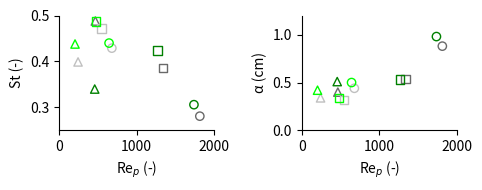

Write the Python code that produced this figure. (Note: this script raises an exception after producing the figure.)
#!/usr/bin/env python3
# -*- coding: utf-8 -*-
"""
Created on Tue Apr  2 20:13:53 2024

@author: jameslofty
"""

import numpy as np
import pandas as pd
from matplotlib import pyplot as plt
import seaborn as sns
from matplotlib import gridspec
from scipy import signal
import math
import matplotlib.animation as animation
import matplotlib.colors as mcolors
from matplotlib.animation import PillowWriter

PTFE_2x1_ReP_p_avg= 1814.0
POM_2x1_ReP_p_avg= 1340.0
PS_2x1_ReP_p_avg= 466.0
PTFE_2x1_ReP_b_avg= 1738.0
POM_2x1_ReP_b_avg= 1270.0
PS_2x1_ReP_b_avg= 458.0

PTFE_1x1_ReP_p_avg= 679.0
POM_1x1_ReP_p_avg= 546.0
PS_1x1_ReP_p_avg= 243.0
PTFE_1x1_ReP_b_avg= 643.0
POM_1x1_ReP_b_avg= 478.0
PS_1x1_ReP_b_avg= 204.0

PTFE_2x1_I_p_avg= 0.084
POM_2x1_I_p_avg= 0.06
PS_2x1_I_p_avg= 0.046
PTFE_2x1_I_b_avg= 0.084
POM_2x1_I_b_avg= 0.061
PS_2x1_I_b_avg= 0.046

PTFE_1x1_I_p_avg= 0.17
POM_1x1_I_p_avg= 0.121
PS_1x1_I_p_avg= 0.093
PTFE_1x1_I_b_avg= 0.172
POM_1x1_I_b_avg= 0.122
PS_1x1_I_b_avg= 0.096

freq_2x1 = [1.73,1.83,1.52,1.67,0.94,0.68]
freq_1x1 = [2.52,2.7,1.91,2.08,0.84,0.89]

st_2x1 = [0.281,0.306,0.386,0.424,0.488,0.34]
st_1x1 = [0.429,0.44,0.472,0.487,0.399,0.438]

amp_2x1 = [0.88,0.98,0.54,0.53,0.4,0.51]
amp_1x1 =[0.44,0.5,0.32,0.34,0.34,0.42]

#%%

# Create figure and axes objects
fig, axs = plt.subplots(1, 2, figsize=(5, 2))

# Plot for St values
axs[0].scatter(PTFE_2x1_ReP_p_avg, st_2x1[0], label='PTFE 2x1 ReP_p', color='none', marker="o", edgecolor="dimgrey")
axs[0].scatter(PTFE_2x1_ReP_b_avg, st_2x1[1], label='PTFE 2x1 ReP_b', color='none', marker="o", edgecolor="green")
axs[0].scatter(POM_2x1_ReP_p_avg, st_2x1[2], label='POM 2x1 ReP_p', color='none', marker="s", edgecolor="dimgrey")
axs[0].scatter(POM_2x1_ReP_b_avg, st_2x1[3], label='POM 2x1 ReP_b', color='none', marker="s", edgecolor="green")
axs[0].scatter(PS_2x1_ReP_p_avg, st_2x1[4], label='PS 2x1 ReP_p', color='none', marker="^", edgecolor="dimgrey")
axs[0].scatter(PS_2x1_ReP_b_avg, st_2x1[5], label='PS 2x1 ReP_b', color='none', marker="^", edgecolor="green")

axs[0].scatter(PTFE_1x1_ReP_p_avg, st_1x1[0], label='PTFE 1x1 ReP_p', color='none', marker="o", edgecolor="silver")
axs[0].scatter(PTFE_1x1_ReP_b_avg, st_1x1[1], label='PTFE 1x1 ReP_b', color='none', marker="o", edgecolor="lime")
axs[0].scatter(POM_1x1_ReP_p_avg, st_1x1[2], label='POM 1x1 ReP_p', color='none', marker="s", edgecolor="silver")
axs[0].scatter(POM_1x1_ReP_b_avg, st_1x1[3], label='POM 1x1 ReP_b', color='none', marker="s", edgecolor="lime")
axs[0].scatter(PS_1x1_ReP_p_avg, st_1x1[4], label='PS 1x1 ReP_p', color='none', marker="^", edgecolor="silver")
axs[0].scatter(PS_1x1_ReP_b_avg, st_1x1[5], label='PS 1x1 ReP_b', color='none', marker="^", edgecolor="lime")

axs[0].set_ylabel("St (-)")
axs[0].set_xlabel("Re$_p$ (-)")

axs[0].set_ylim(0.25, 0.5)
axs[0].set_xlim(0, 2000)
# axs[0].legend()
sns.despine(ax=axs[0], top=True, right=True, left=False, bottom=False)

# Plot for α values
axs[1].scatter(PTFE_2x1_ReP_p_avg, amp_2x1[0], label='PTFE 2x1 ReP_p', color='none', marker="o", edgecolor="dimgrey")
axs[1].scatter(PTFE_2x1_ReP_b_avg, amp_2x1[1], label='PTFE 2x1 ReP_b', color='none', marker="o", edgecolor="green")
axs[1].scatter(POM_2x1_ReP_p_avg, amp_2x1[2], label='POM 2x1 ReP_p', color='none', marker="s", edgecolor="dimgrey")
axs[1].scatter(POM_2x1_ReP_b_avg, amp_2x1[3], label='POM 2x1 ReP_b', color='none', marker="s", edgecolor="green")
axs[1].scatter(PS_2x1_ReP_p_avg, amp_2x1[4], label='PS 2x1 ReP_p', color='none', marker="^", edgecolor="dimgrey")
axs[1].scatter(PS_2x1_ReP_b_avg, amp_2x1[5], label='PS 2x1 ReP_b', color='none', marker="^", edgecolor="green")

axs[1].scatter(PTFE_1x1_ReP_p_avg, amp_1x1[0], label='PTFE 1x1 ReP_p', color='none', marker="o", edgecolor="silver")
axs[1].scatter(PTFE_1x1_ReP_b_avg, amp_1x1[1], label='PTFE 1x1 ReP_b', color='none', marker="o", edgecolor="lime")
axs[1].scatter(POM_1x1_ReP_p_avg, amp_1x1[2], label='POM 1x1 ReP_p', color='none', marker="s", edgecolor="silver")
axs[1].scatter(POM_1x1_ReP_b_avg, amp_1x1[3], label='POM 1x1 ReP_b', color='none', marker="s", edgecolor="lime")
axs[1].scatter(PS_1x1_ReP_p_avg, amp_1x1[4], label='PS 1x1 ReP_p', color='none', marker="^", edgecolor="silver")
axs[1].scatter(PS_1x1_ReP_b_avg, amp_1x1[5], label='PS 1x1 ReP_b', color='none', marker="^", edgecolor="lime")

axs[1].set_xlabel("Re$_p$ (-)")
axs[1].set_ylabel("α (cm)")
axs[1].set_ylim(0, 1.2)
axs[1].set_xlim(0, 2000)
# axs[1].legend()
sns.despine(ax=axs[1], top=True, right=True, left=False, bottom=False)

plt.tight_layout()
plt.savefig("figures/amp_freq_reP.svg", format="svg")


#%%
fig, axs = plt.subplots(1, 2, figsize=(5, 2))

# Plot for St values
axs[0].scatter(PTFE_2x1_I_p_avg, st_2x1[0], label='PTFE 2x1 I_p', color='none', marker="o", edgecolor="dimgrey")
axs[0].scatter(PTFE_2x1_I_b_avg, st_2x1[1], label='PTFE 2x1 I_b', color='none', marker="o", edgecolor="green")
axs[0].scatter(POM_2x1_I_p_avg, st_2x1[2], label='POM 2x1 I_p', color='none', marker="s", edgecolor="dimgrey")
axs[0].scatter(POM_2x1_I_b_avg, st_2x1[3], label='POM 2x1 I_b', color='none', marker="s", edgecolor="green")
axs[0].scatter(PS_2x1_I_p_avg, st_2x1[4], label='PS 2x1 I_p', color='none', marker="^", edgecolor="dimgrey")
axs[0].scatter(PS_2x1_I_b_avg, st_2x1[5], label='PS 2x1 I_b', color='none', marker="^", edgecolor="green")

axs[0].scatter(PTFE_1x1_I_p_avg, st_1x1[0], label='PTFE 1x1 I_p', color='none', marker="o", edgecolor="silver")
axs[0].scatter(PTFE_1x1_I_b_avg, st_1x1[1], label='PTFE 1x1 I_b', color='none', marker="o", edgecolor="lime")
axs[0].scatter(POM_1x1_I_p_avg, st_1x1[2], label='POM 1x1 I_p', color='none', marker="s", edgecolor="silver")
axs[0].scatter(POM_1x1_I_b_avg, st_1x1[3], label='POM 1x1 I_b', color='none', marker="s", edgecolor="lime")
axs[0].scatter(PS_1x1_I_p_avg, st_1x1[4], label='PS 1x1 I_p', color='none', marker="^", edgecolor="silver")
axs[0].scatter(PS_1x1_I_b_avg, st_1x1[5], label='PS 1x1 I_b', color='none', marker="^", edgecolor="lime")

axs[0].set_ylabel("St (-)")
axs[0].set_xlabel("I$_*$ (-)")

axs[0].set_ylim(0.25, 0.5)
axs[0].set_xlim(0, 0.2)
# axs[0].legend()
sns.despine(ax=axs[0], top=True, right=True, left=False, bottom=False)

# Plot for α values
axs[1].scatter(PTFE_2x1_I_p_avg, amp_2x1[0], label='PTFE 2x1 I_p', color='none', marker="o", edgecolor="dimgrey")
axs[1].scatter(PTFE_2x1_I_b_avg, amp_2x1[1], label='PTFE 2x1 I_b', color='none', marker="o", edgecolor="green")
axs[1].scatter(POM_2x1_I_p_avg, amp_2x1[2], label='POM 2x1 I_p', color='none', marker="s", edgecolor="dimgrey")
axs[1].scatter(POM_2x1_I_b_avg, amp_2x1[3], label='POM 2x1 I_b', color='none', marker="s", edgecolor="green")
axs[1].scatter(PS_2x1_I_p_avg, amp_2x1[4], label='PS 2x1 I_p', color='none', marker="^", edgecolor="dimgrey")
axs[1].scatter(PS_2x1_I_b_avg, amp_2x1[5], label='PS 2x1 I_b', color='none', marker="^", edgecolor="green")

axs[1].scatter(PTFE_1x1_I_p_avg, amp_1x1[0], label='PTFE 1x1 I_p', color='none', marker="o", edgecolor="silver")
axs[1].scatter(PTFE_1x1_I_b_avg, amp_1x1[1], label='PTFE 1x1 I_b', color='none', marker="o", edgecolor="lime")
axs[1].scatter(POM_1x1_I_p_avg, amp_1x1[2], label='POM 1x1 I_p', color='none', marker="s", edgecolor="silver")
axs[1].scatter(POM_1x1_I_b_avg, amp_1x1[3], label='POM 1x1 I_b', color='none', marker="s", edgecolor="lime")
axs[1].scatter(PS_1x1_I_p_avg, amp_1x1[4], label='PS 1x1 I_p', color='none', marker="^", edgecolor="silver")
axs[1].scatter(PS_1x1_I_b_avg, amp_1x1[5], label='PS 1x1 I_b', color='none', marker="^", edgecolor="lime")

axs[1].set_xlabel("I$_*$ (-)")
axs[1].set_ylabel("α (cm)")
axs[1].set_ylim(0, 1.2)
axs[1].set_xlim(0, 0.2)
# axs[1].legend()
sns.despine(ax=axs[1], top=True, right=True, left=False, bottom=False)

plt.tight_layout()
plt.savefig("figures/amp_freq_I.svg", format="svg")